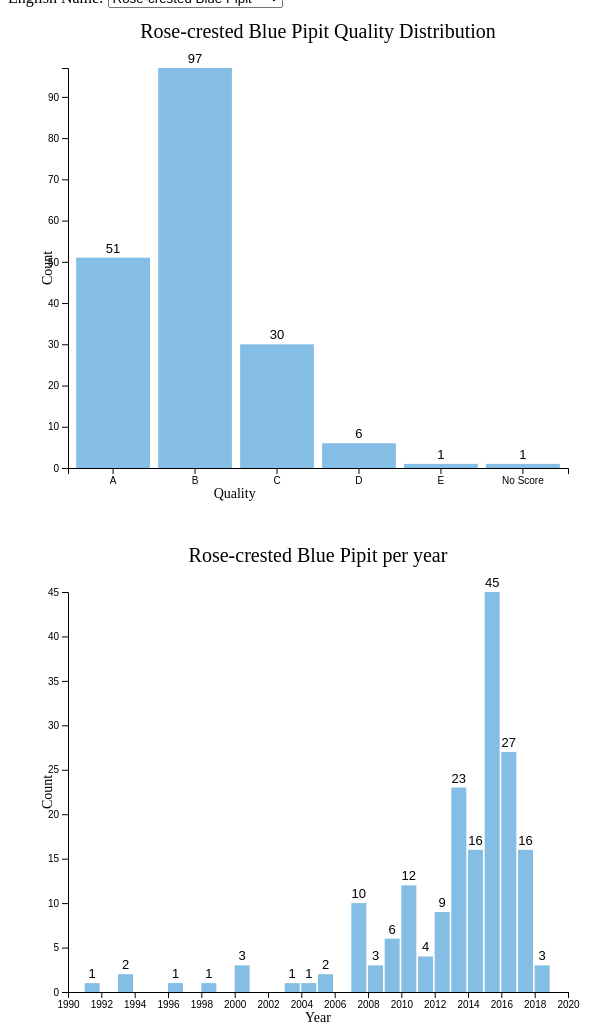
D3 v6 page, settled after 480 driven frames (8 s of simulated time); the page loaded 1 data file(s).


        var w = 500;
        var h = 400;
        var margin = { top: 60, right: 15, bottom: 60, left: 60 };

        function getYear(date) {
            var z = date.split("-");
            var year = z[2].length === 4 ? z[2] : z[0];
            return +year;
        }

        function updateGraphs(birdName) {
            d3.csv("AllBirdsv4.csv").then(function(rows) {
                var filteredRows = rows.filter(d => d.English_name === birdName);

                // Update Quality Distribution graph
                var qualityCount = {
                    "A": 0,
                    "B": 0,
                    "C": 0,
                    "D": 0,
                    "E": 0,
                    "No Score": 0
                };

                filteredRows.forEach(function(row) {
                    if (row.Quality in qualityCount) {
                        qualityCount[row.Quality]++;
                    } else {
                        qualityCount["No Score"]++;
                    }
                });

                var qualityData = Object.keys(qualityCount).map(key => ({ key, value: qualityCount[key] }));

                var xScaleQuality = d3.scaleBand()
                    .domain(qualityData.map(d => d.key)) 
                    .range([0, w])
                    .padding(0.1);

                var yScaleQuality = d3.scaleLinear()
                    .domain([0, d3.max(qualityData, d => d.value)]) 
                    .range([h, 0]);

                var svgQuality = d3.select("#qualityGraph").select("svg");

                // Clear previous content
                document.getElementById("qualityGraph").innerHTML = "";

                svgQuality = d3.select("#qualityGraph") // Select again after removal
                    .append("svg")
                    .attr("width", w + margin.left + margin.right)
                    .attr("height", h + margin.top + margin.bottom)
                    .append("g")
                    .attr("transform", `translate(${margin.left},${margin.top})`);

                svgQuality.selectAll(".bar")
                    .data(qualityData)
                    .enter()
                    .append("rect")
                    .attr("class", "bar")
                    .attr("x", d => xScaleQuality(d.key))
                    .attr("y", d => yScaleQuality(d.value))
                    .attr("width", xScaleQuality.bandwidth())
                    .attr("height", d => h - yScaleQuality(d.value))
                    .append("title")
                    .text(d => d.key + ": " + d.value);

                svgQuality.selectAll("text")
                    .data(qualityData)
                    .enter()
                    .append("text")
                    .text(function(d) { return d.value; })
                    .attr("x", function(d) { return xScaleQuality(d.key) + xScaleQuality.bandwidth() / 2; })
                    .attr("y", function(d) { return yScaleQuality(d.value) - 5; })
                    .attr("text-anchor", "middle")
                    .attr("font-family", "sans-serif")
                    .attr("font-size", "13px")
                    .attr("fill", "black");

                svgQuality.append("g")
                    .attr("transform", `translate(0,${h})`)
                    .call(d3.axisBottom(xScaleQuality));

                svgQuality.append("g")
                    .call(d3.axisLeft(yScaleQuality));

                svgQuality.append("text")
                    .attr("x", w / 3)
                    .attr("y", h + margin.bottom / 2)
                    .attr("text-anchor", "middle")
                    .text("Quality")
                    .style("font-size", "14px");

                svgQuality.append("text")
                    .attr("transform", "rotate(-90)")
                    .attr("x", -h / 2)
                    .attr("y", -margin.left / 2)
                    .attr("dy", "1em")
                    .attr("text-anchor", "middle")
                    .text("Count")
                    .style("font-size", "14px");
                
                svgQuality.append("text")
                    .attr("x", w / 2)
                    .attr("y", -margin.top / 2)
                    .attr("text-anchor", "middle")
                    .style("font-size", "20px") 
                    .text(birdName + " Quality Distribution");

                // Update Rose-crested Blue Pipit per year graph
                var yearData = d3.group(filteredRows, d => getYear(d.Date));

                var svgYear = d3.select("#yearGraph").select("svg");

                // Clear previous content
                document.getElementById("yearGraph").innerHTML = "";

                svgYear = d3.select("#yearGraph") // Select again after removal
                    .append("svg")
                    .attr("width", w + margin.left + margin.right)
                    .attr("height", h + margin.top + margin.bottom)
                    .append("g")
                    .attr("transform", `translate(${margin.left},${margin.top})`);

                var minYear = Math.floor(d3.min([...yearData.keys()]) / 5) * 5; // Round to nearest multiple of 5
                var maxYear = Math.ceil(d3.max([...yearData.keys()]) / 5) * 5; // Round to nearest multiple of 5

                var xScaleYear = d3.scaleLinear()
                    .domain([minYear, maxYear]) // Use rounded min and max years
                    .range([0, w]);

                var yScaleYear = d3.scaleLinear()
                    .domain([0, d3.max([...yearData.values()], d => d.length)]) 
                    .range([h, 0]);

                svgYear.selectAll(".bar")
                    .data([...yearData.values()])
                    .enter()
                    .append("rect")
                    .attr("class", "bar")
                    .attr("x", (d, i) => xScaleYear([...yearData.keys()][i]))
                    .attr("y", d => yScaleYear(d.length))
                    .attr("width", w / [...yearData.keys()].length - 10) // Adjust the width of each bar
                    .attr("height", d => h - yScaleYear(d.length))
                    .append("title")
                    .text((d, i) => "Year: " + [...yearData.keys()][i] + ", Count: " + d.length);

                // Add count on top of each bar
                svgYear.selectAll(".text")
                    .data([...yearData.values()])
                    .enter()
                    .append("text")
                    .text(function(d) { return d.length; })
                    .attr("x", (d, i) => xScaleYear([...yearData.keys()][i]) + (w / [...yearData.keys()].length - 10) / 2) // Adjust the x position
                    .attr("y", d => yScaleYear(d.length) - 5)
                    .attr("text-anchor", "middle")
                    .attr("font-family", "sans-serif")
                    .attr("font-size", "13px")
                    .attr("fill", "black");

                svgYear.append("g")
                    .attr("transform", `translate(0,${h})`)
                    .call(d3.axisBottom(xScaleYear).tickFormat(d3.format("d")));

                svgYear.append("g")
                    .call(d3.axisLeft(yScaleYear));

                svgYear.append("text")
                    .attr("x", w / 2)
                    .attr("y", h + margin.bottom / 2)
                    .attr("text-anchor", "middle")
                    .text("Year")
                    .style("font-size", "14px");

                svgYear.append("text")
                    .attr("transform", "rotate(-90)")
                    .attr("x", -h / 2)
                    .attr("y", -margin.left / 2)
                    .attr("dy", "1em")
                    .attr("text-anchor", "middle")
                    .text("Count")
                    .style("font-size", "14px");

                svgYear.append("text")
                    .attr("x", w / 2)
                    .attr("y", -margin.top / 2)
                    .attr("text-anchor", "middle")
                    .style("font-size", "20px") 
                    .text(birdName + " per year");
            });
        }

        // Populate dropdown with unique English names
        d3.csv("AllBirdsv4.csv").then(function(rows) {
            var uniqueNames = Array.from(new Set(rows.map(row => row.English_name)));
            var dropdown = d3.select("#birdName");

            dropdown.selectAll("option")
                .data(uniqueNames)
                .enter()
                .append("option")
                .attr("value", d => d)
                .text(d => d);

            // Add event listener for dropdown change
            dropdown.on("change", function() {
                var selectedBird = this.value;
                updateGraphs(selectedBird);
            });

            // Initial update with the first name in the list
            updateGraphs(uniqueNames[0]);
        });
    

### data: AllBirdsv4.csv
File ID, English_name, Vocalization_type, Quality, Time, Date, X, Y
402254, Rose-crested Blue Pipit, call, no score, 13:30, 2018-02-08T00:00:00Z, 49, 63
406171, Rose-crested Blue Pipit, call, A, 7:48, 2017-06-07T00:00:00Z, 125, 133
405901, Rose-crested Blue Pipit, call, A, 12:00, 2018-02-08T00:00:00Z, 58, 76
405548, Rose-crested Blue Pipit, song, A, 11:00, 2018-03-10T00:00:00Z, 55, 125
401782, Rose-crested Blue Pipit, song, A, 6:00, 2008-06-29T00:00:00Z, 129, 123
401720, Rose-crested Blue Pipit, call, A, 13:00, 2016-12-28T00:00:00Z, 132, 121
401719, Rose-crested Blue Pipit, call, A, 13:00, 2016-12-28T00:00:00Z, 106, 107
387404, Rose-crested Blue Pipit, call, A, 10:00, 2017-09-18T00:00:00Z, 149, 115
377874, Rose-crested Blue Pipit, song, A, 7:43, 2000-06-11T00:00:00Z, 134, 118
368493, Rose-crested Blue Pipit, call, A, 12:47, 2017-03-13T00:00:00Z, 89, 131
368492, Rose-crested Blue Pipit, call, A, 12:45, 2017-03-13T00:00:00Z, 141, 124
364567, Rose-crested Blue Pipit, song, A, 7:00, 2017-04-14T00:00:00Z, 124, 121
353709, Rose-crested Blue Pipit, call, A, ?, 2016-10-08T00:00:00Z, 127, 119
351273, Rose-crested Blue Pipit, call, A, 13:00, 2017-01-17T00:00:00Z, 146, 114
299736, Rose-crested Blue Pipit, call, A, 8:29, 2015-05-31T00:00:00Z, 131, 133
298739, Rose-crested Blue Pipit, call, A, 15:00, 2016-01-09T00:00:00Z, 124, 116
293916, Rose-crested Blue Pipit, call, A, 9:01, 2015-06-05T00:00:00Z, 147, 117
293914, Rose-crested Blue Pipit, song, A, 7:19, 2015-06-05T00:00:00Z, 142, 114
277989, Rose-crested Blue Pipit, song, A, 20:31, 2015-05-26T00:00:00Z, 159, 117
277952, Rose-crested Blue Pipit, song, A, 15:34, 2015-05-26T00:00:00Z, 128, 116
233383, Rose-crested Blue Pipit, call, A, 11:19, 2015-03-15T00:00:00Z, 142, 114
225347, Rose-crested Blue Pipit, call, A, 7:23, 2015-03-15T00:00:00Z, 163, 117
181907, Rose-crested Blue Pipit, call, A, 17:00, 2014-03-13T00:00:00Z, 123, 110
176636, Rose-crested Blue Pipit, song, A, 7:40, 2013-06-06T00:00:00Z, 121, 132
164501, Rose-crested Blue Pipit, song, A, 17:30, 1993-05-03T00:00:00Z, 131, 120
164204, Rose-crested Blue Pipit, song, A, 6:00, 2012-04-30T00:00:00Z, 151, 154
163385, Rose-crested Blue Pipit, call, A, 15:27, 2014-01-05T00:00:00Z, 152, 154
162569, Rose-crested Blue Pipit, call, A, 6:00, 2013-05-26T00:00:00Z, 75, 142
162567, Rose-crested Blue Pipit, call, A, 17:50, 2013-05-25T00:00:00Z, 34, 134
162566, Rose-crested Blue Pipit, call, A, 21:18, 2013-05-25T00:00:00Z, 142, 121
162564, Rose-crested Blue Pipit, song, A, 21:53, 2013-05-25T00:00:00Z, 35, 145
162563, Rose-crested Blue Pipit, song, A, 21:05, 2013-05-25T00:00:00Z, 116, 108
152971, Rose-crested Blue Pipit, song, A, 6:00, 2008-06-28T00:00:00Z, 78, 82
139528, Rose-crested Blue Pipit, song, A, 8:00, 2009-05-30T00:00:00Z, 134, 144
138985, Rose-crested Blue Pipit, song, A, ?, 2004-06-18T00:00:00Z, 38, 139
134557, Rose-crested Blue Pipit, song, A, 11:30, 2000-05-08T00:00:00Z, 39, 61
120731, Rose-crested Blue Pipit, call, A, 6:00, 2005-07-21T00:00:00Z, 127, 117
118322, Rose-crested Blue Pipit, call, A, 15:00, 2013-01-15T00:00:00Z, 140, 149
118321, Rose-crested Blue Pipit, call, A, 15:20, 2013-01-15T00:00:00Z, 152, 154
118320, Rose-crested Blue Pipit, call, A, 15:00, 2013-01-15T00:00:00Z, 127, 113
111775, Rose-crested Blue Pipit, call, A, 13.5, 2012-10-22T00:00:00Z, 129, 112
110765, Rose-crested Blue Pipit, song, A, 8:30, 2012-05-29T00:00:00Z, 146, 111
106772, Rose-crested Blue Pipit, call, A, 6:35, 2012-06-29T00:00:00Z, 149, 151
105151, Rose-crested Blue Pipit, song, A, 5:56, 2012-06-16T00:00:00Z, 127, 118
89862, Rose-crested Blue Pipit, Song, A, 6:15, 1996-04-28T00:00:00Z, 147, 154
70544, Rose-crested Blue Pipit, call, A, am, 2010-02-28T00:00:00Z, 149, 154
70543, Rose-crested Blue Pipit, call, A, am, 2010-02-28T00:00:00Z, 150, 160
41283, Rose-crested Blue Pipit, call, A, 11:00, 2009-10-12T00:00:00Z, 137, 99
35964, Rose-crested Blue Pipit, call, A, 15:30, 2008-09-30T00:00:00Z, 142, 164
30397, Rose-crested Blue Pipit, song, A, 8:00, 2009-02-22T00:00:00Z, 125, 121
14877, Rose-crested Blue Pipit, song, A, 5:35, 2007-07-01T00:00:00Z, 127, 167
12122, Rose-crested Blue Pipit, song, A, 6:00, 2007-04-07T00:00:00Z, 166, 153
387405, Rose-crested Blue Pipit, call, B, 10:00, 2017-09-18T00:00:00Z, 125, 104
387403, Rose-crested Blue Pipit, call, B, 10:00, 2017-09-18T00:00:00Z, 130, 107
383970, Rose-crested Blue Pipit, song, B, ?, 2015-05-13T00:00:00Z, 128, 121
383446, Rose-crested Blue Pipit, call, B, 9:30, 2017-08-18T00:00:00Z, 130, 108
378584, Rose-crested Blue Pipit, song, B, 15:00, 2017-07-01T00:00:00Z, 75, 103
362922, Rose-crested Blue Pipit, call, B, 6:12, 2015-04-25T00:00:00Z, 158, 105
354538, Rose-crested Blue Pipit, call, B, 8:10, 2017-02-05T00:00:00Z, 144, 110
349700, Rose-crested Blue Pipit, call, B, 11:00, 2016-12-28T00:00:00Z, 170, 110
... 2,007 more rows